Run: headless pygame with SDL's dummy video driver; simulated clock (each Clock.tick advances the game by its frame time, no real sleeping); random seed 0; keys injected as events and as key.get_pressed() state; mouse plan: one left click at the window centre at the start of phase 2, then a move to the lower-right quarter at the start of phase 3.
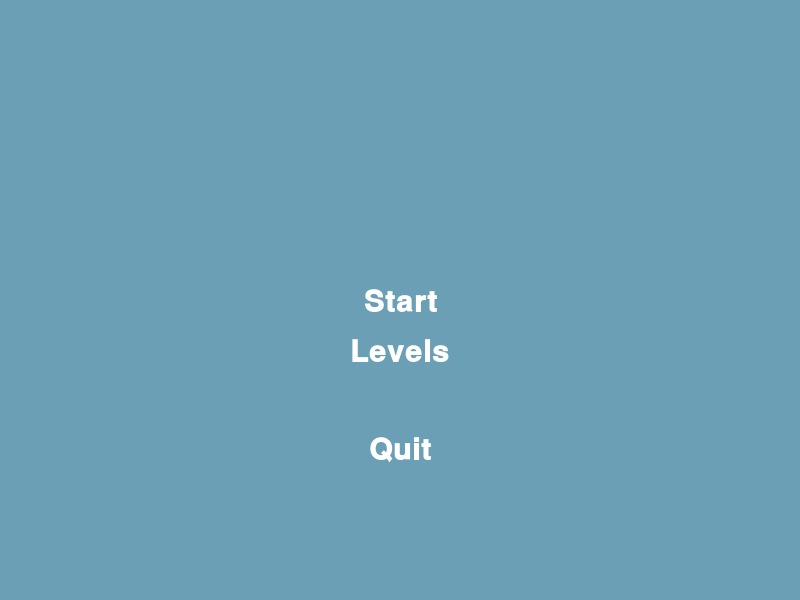
Frame 1 of 4 · flips 1–60 · no input
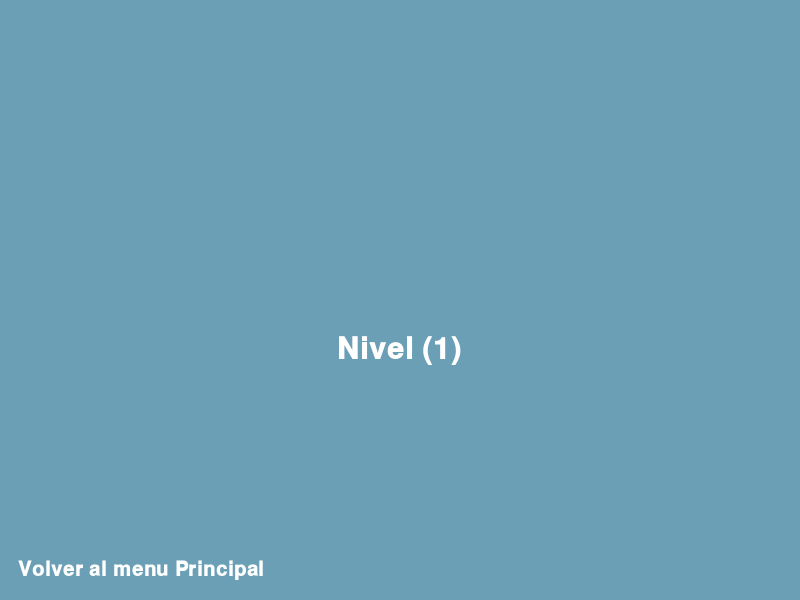
Frame 2 of 4 · flips 61–180 · clicked the window centre · tapped SPACE, RETURN · held RIGHT (→), D
Frame 3 of 4 · flips 181–300 · moved the mouse to the lower-right quarter · held DOWN (↓), S · screen unchanged from frame 2, image omitted
Frame 4 of 4 · flips 301–420 · held LEFT (←), A, UP (↑), W · screen unchanged from frame 3, image omitted

The pygame program that drew these frames:

import pygame, sys
import pygame
import pygame.freetype
from pygame.sprite import Sprite
from pygame.rect import Rect
from enum import Enum


	
BLUE = (106, 159, 181)
WHITE = (255, 255, 255)


def create_surface_with_text(text, font_size, text_rgb, bg_rgb):
	"""formato de letra, tamaño, color de fondo y color de texto""" 
	font = pygame.freetype.SysFont("Courier", font_size, bold=True)
	surface, _ = font.render(text=text, fgcolor=text_rgb, bgcolor=bg_rgb)
	return surface.convert_alpha()


class UIElement(Sprite):
	

	def __init__(self, center_position, text, font_size, bg_rgb, text_rgb, action=None):
		
		self.mouse_over = False

		default_image = create_surface_with_text(
			text=text, font_size=font_size, text_rgb=text_rgb, bg_rgb=bg_rgb
		)

		highlighted_image = create_surface_with_text(
			text=text, font_size=font_size * 1.2, text_rgb=text_rgb, bg_rgb=bg_rgb
		)

		self.images = [default_image, highlighted_image]

		self.rects = [
			default_image.get_rect(center=center_position),
			highlighted_image.get_rect(center=center_position),
		]

		self.action = action

		super().__init__()

	@property
	def image(self):
		return self.images[1] if self.mouse_over else self.images[0]

	@property
	def rect(self):
		return self.rects[1] if self.mouse_over else self.rects[0]

	def update(self, mouse_pos, mouse_up):
		
		if self.rect.collidepoint(mouse_pos):
			self.mouse_over = True
			if mouse_up:
				return self.action
		else:
			self.mouse_over = False

	def draw(self, surface):
		
		surface.blit(self.image, self.rect)
	

def main():
	pygame.init()

	screen = pygame.display.set_mode((800, 600))
	game_state = GameState.TITLE

	while True:
		if game_state == GameState.TITLE:
			game_state = title_screen(screen)

		if game_state == GameState.NEWGAME:
			game_state = play_level(screen)
			
		if game_state == GameState.LEVELS:
			game_state = play_level(screen)
		
		if game_state == GameState.QUIT:
			pygame.quit()
			return
def title_screen(screen):
	start_btn = UIElement(
		center_position=(400, 300),
		font_size=30,
		bg_rgb=BLUE,
		text_rgb=WHITE,
		text="Start",
		action=GameState.NEWGAME,
	)
	levels_btn = UIElement(
		center_position=(400, 350),
		font_size=30,
		bg_rgb=BLUE,
		text_rgb=WHITE,
		text="Levels",
		action=GameState.LEVELS,
	)
	
	quit_btn = UIElement(
		center_position=(400, 450),
		font_size=30,
		bg_rgb=BLUE,
		text_rgb=WHITE,
		text="Quit",
		action=GameState.QUIT,
	)
	buttons = [start_btn, levels_btn, quit_btn]
	while True:
		mouse_up = False
		for event in pygame.event.get():
			if event.type == pygame.MOUSEBUTTONUP and event.button == 1:
				mouse_up = True
		screen.fill(BLUE)

		for button in buttons:
			ui_action = button.update(pygame.mouse.get_pos(), mouse_up)
			if ui_action is not None:
				return ui_action
			button.draw(screen)

		pygame.display.flip()


def play_level(screen):
	level_1_btn = UIElement(
		center_position=(400, 350),
		font_size=30,
		bg_rgb=BLUE,
		text_rgb=WHITE,
		text="Nivel (1)",
		action=GameState.LEVELS,
	)
	return_btn = UIElement(
		center_position=(140, 570),
		font_size=20,
		bg_rgb=BLUE,
		text_rgb=WHITE,
		text="Volver al menu Principal",
		action=GameState.TITLE,
	)
	buttons = [level_1_btn]
	
	while True:
		mouse_up = False
		for event in pygame.event.get():
			if event.type == pygame.MOUSEBUTTONUP and event.button == 1:
				mouse_up = True
		screen.fill(BLUE)
		for button in buttons:
			ui_action = button.update(pygame.mouse.get_pos(), mouse_up)
			if ui_action is not None:
				return ui_action
			button.draw(screen)
			
		ui_action = return_btn.update(pygame.mouse.get_pos(), mouse_up)
		if ui_action is not None:
			return ui_action
		return_btn.draw(screen)

		pygame.display.flip()
class GameState(Enum):
		QUIT = -1
		TITLE = 0
		NEWGAME = 1
		LEVELS = 1

if __name__ == "__main__":
		main()
